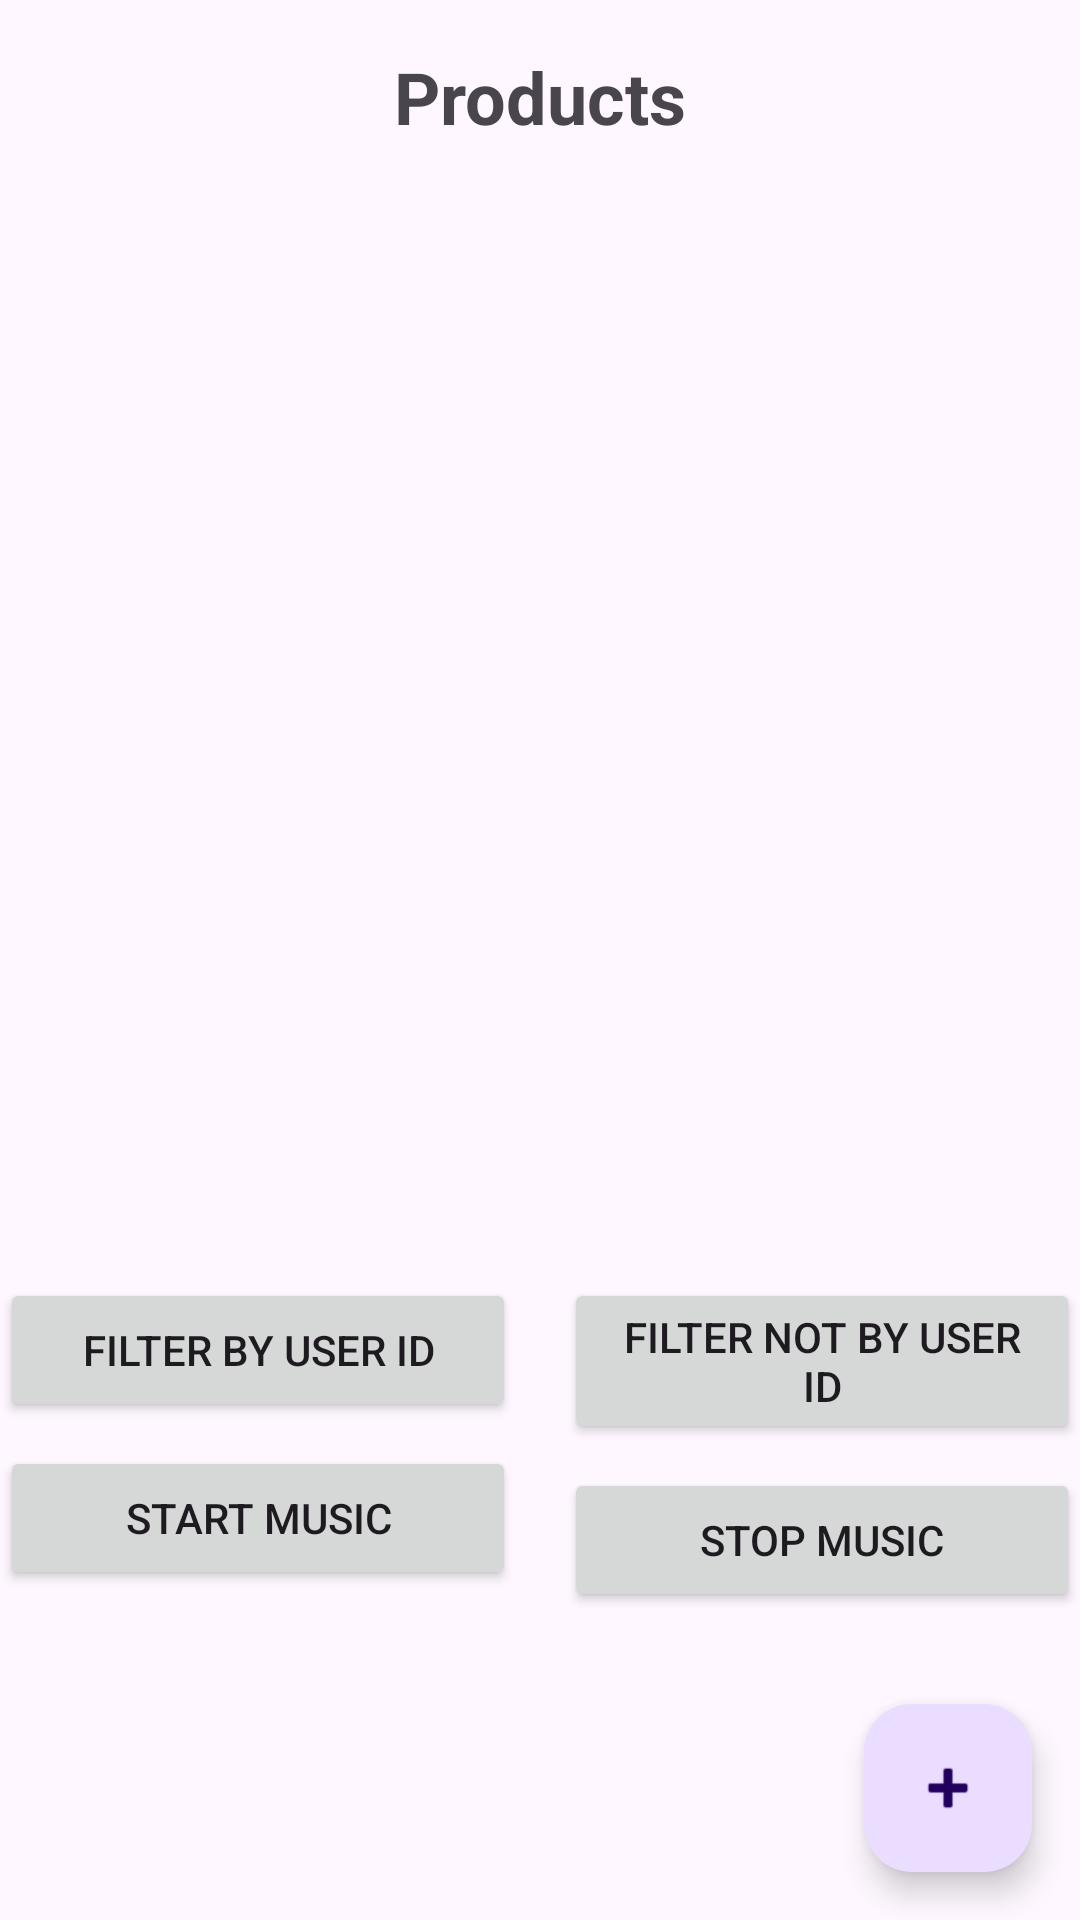

Write the Android layout XML for this screen, with the resource values it uses.
<!-- AndroidManifest.xml: application theme Theme.OldMarket4 -->
<!-- res/layout/activity_products.xml -->
<?xml version="1.0" encoding="utf-8"?>
<androidx.constraintlayout.widget.ConstraintLayout xmlns:android="http://schemas.android.com/apk/res/android"
    xmlns:app="http://schemas.android.com/apk/res-auto"
    xmlns:tools="http://schemas.android.com/tools"
    android:id="@+id/main"
    android:layout_width="match_parent"
    android:layout_height="match_parent"
    tools:context=".activities.ShowProductsActivity">

    <TextView
        android:id="@+id/textView2"
        android:layout_width="wrap_content"
        android:layout_height="wrap_content"
        android:layout_marginTop="16dp"
        android:text="Products"
        android:textSize="24sp"
        android:textStyle="bold"
        app:layout_constraintEnd_toEndOf="parent"
        app:layout_constraintHorizontal_bias="0.5"
        app:layout_constraintStart_toStartOf="parent"
        app:layout_constraintTop_toTopOf="parent" />

    <androidx.recyclerview.widget.RecyclerView
        android:id="@+id/rvProducts"
        android:layout_width="0dp"
        android:layout_height="0dp"
        android:layout_marginTop="16dp"
        android:layout_marginStart="16dp"
        android:layout_marginEnd="16dp"
        android:layout_marginBottom="150dp"
        app:layout_constraintTop_toBottomOf="@+id/textView2"
        app:layout_constraintStart_toStartOf="parent"
        app:layout_constraintEnd_toEndOf="parent"
        app:layout_constraintBottom_toTopOf="@+id/fabAdd" />

    <com.google.android.material.floatingactionbutton.FloatingActionButton
        android:id="@+id/fabAdd"
        android:layout_width="wrap_content"
        android:layout_height="wrap_content"
        android:layout_margin="16dp"
        android:clickable="true"
        app:layout_constraintBottom_toBottomOf="parent"
        app:layout_constraintEnd_toEndOf="parent"
        app:srcCompat="@android:drawable/ic_input_add" />

    <Button
        android:id="@+id/btnFilterByUserId"
        android:layout_width="0dp"
        android:layout_height="wrap_content"
        android:text="Filter by User ID"
        android:layout_marginTop="8dp"
        app:layout_constraintTop_toBottomOf="@id/rvProducts"
        app:layout_constraintStart_toStartOf="parent"
        app:layout_constraintEnd_toStartOf="@+id/btnFilterNotByUserId"
        app:layout_constraintHorizontal_bias="0.5"
        android:layout_marginEnd="8dp" />

    <Button
        android:id="@+id/btnFilterNotByUserId"
        android:layout_width="0dp"
        android:layout_height="wrap_content"
        android:text="Filter Not by User ID"
        android:layout_marginTop="8dp"
        app:layout_constraintTop_toBottomOf="@id/rvProducts"
        app:layout_constraintStart_toEndOf="@+id/btnFilterByUserId"
        app:layout_constraintEnd_toEndOf="parent"
        app:layout_constraintHorizontal_bias="0.5"
        android:layout_marginStart="8dp" />

    <Button
        android:id="@+id/btnStartMusic"
        android:layout_width="0dp"
        android:layout_height="wrap_content"
        android:text="Start Music"
        android:layout_marginTop="8dp"
        app:layout_constraintTop_toBottomOf="@id/btnFilterByUserId"
        app:layout_constraintStart_toStartOf="parent"
        app:layout_constraintEnd_toStartOf="@+id/btnStopMusic"
        app:layout_constraintHorizontal_bias="0.5"
        android:layout_marginEnd="8dp" />

    <Button
        android:id="@+id/btnStopMusic"
        android:layout_width="0dp"
        android:layout_height="wrap_content"
        android:text="Stop Music"
        android:layout_marginTop="8dp"
        app:layout_constraintTop_toBottomOf="@id/btnFilterNotByUserId"
        app:layout_constraintStart_toEndOf="@+id/btnStartMusic"
        app:layout_constraintEnd_toEndOf="parent"
        app:layout_constraintHorizontal_bias="0.5"
        android:layout_marginStart="8dp" />

    <Button
        android:id="@+id/btnDelete"
        android:layout_width="198dp"
        android:layout_height="53dp"
        android:text="Delete"
        android:visibility="invisible"
        app:layout_constraintStart_toStartOf="parent"
        app:layout_constraintTop_toBottomOf="@+id/btnStartMusic" />

</androidx.constraintlayout.widget.ConstraintLayout>
<!-- resources referenced by this layout -->
<resources>
  <style name="Theme.OldMarket4" parent="Base.Theme.OldMarket4" />
  <style name="Base.Theme.OldMarket4" parent="Theme.Material3.DayNight.NoActionBar">
          
          
      </style>
</resources>
